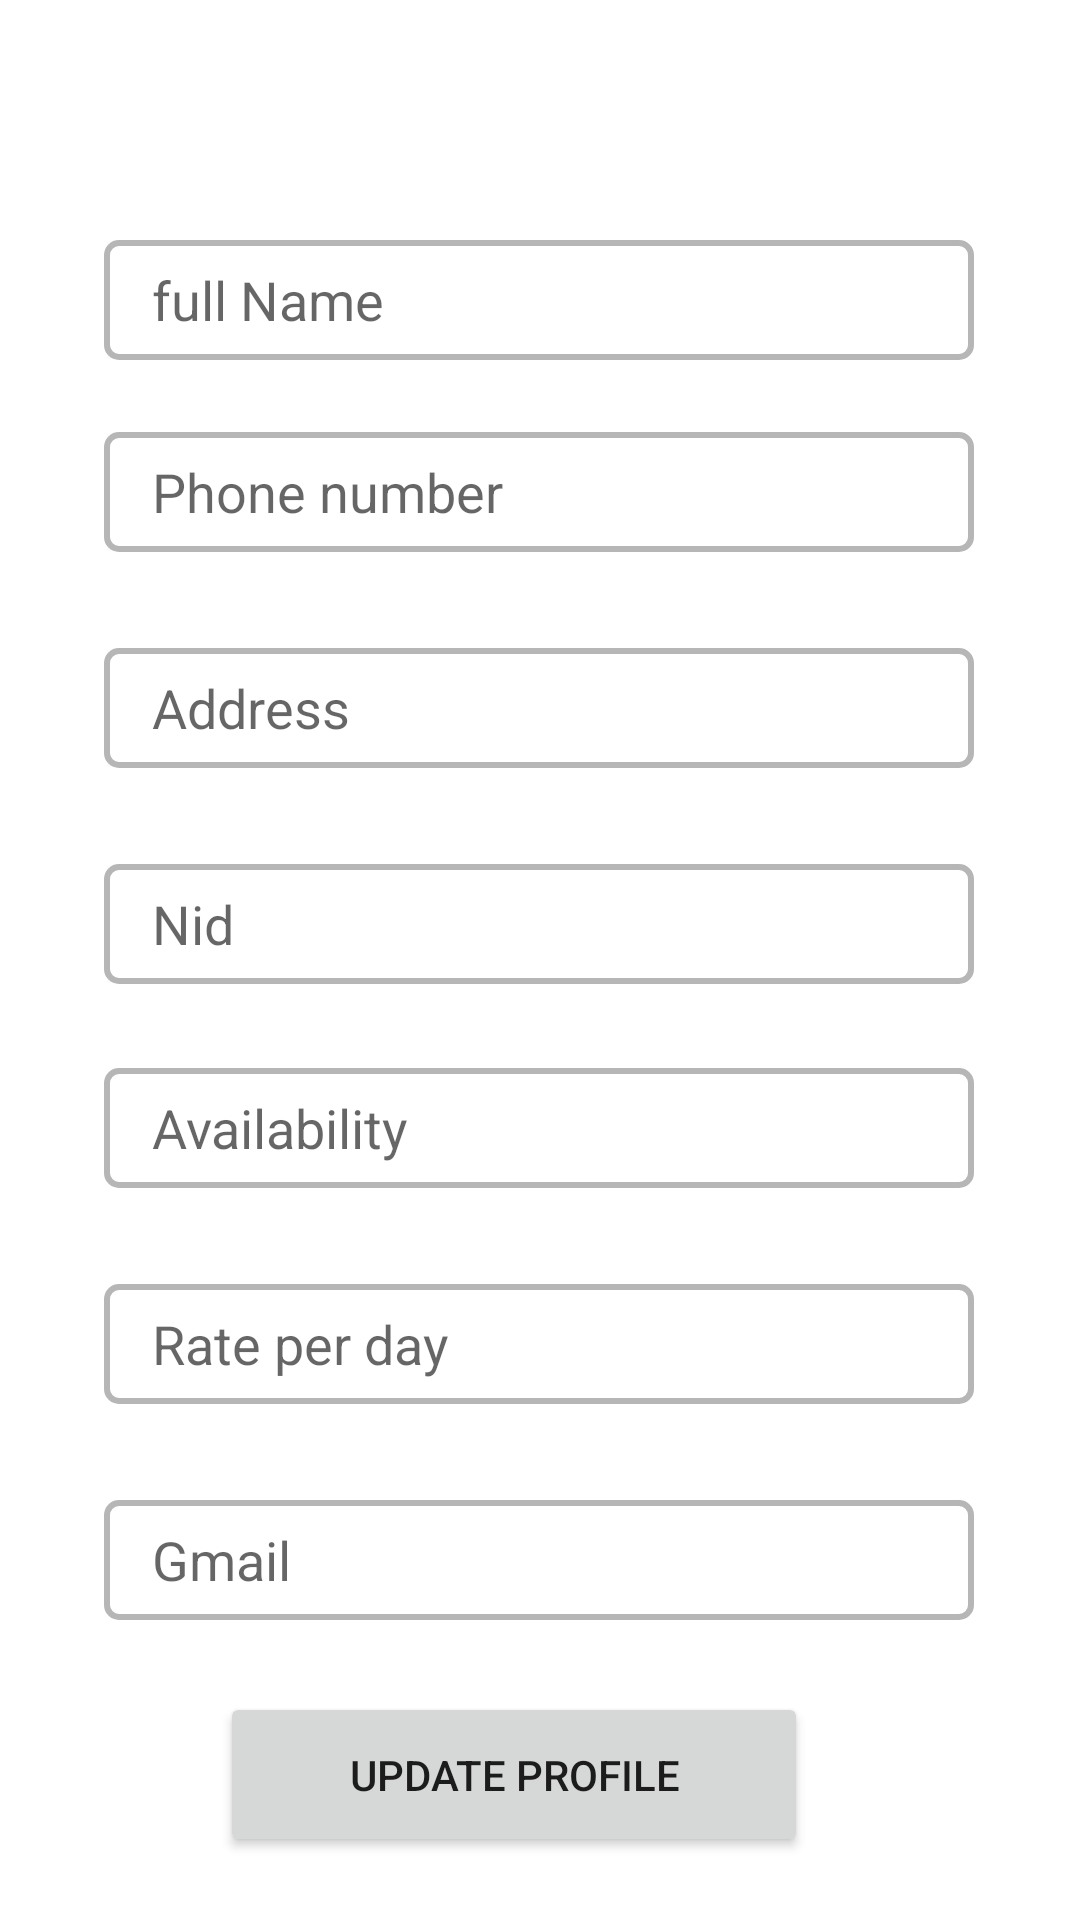

Reconstruct the res/layout file that produces this screen, plus the resources it refers to.
<!-- AndroidManifest.xml: application theme Theme.Petsitting -->
<!-- res/layout/activity_update_profile.xml -->
<?xml version="1.0" encoding="utf-8"?>
<androidx.constraintlayout.widget.ConstraintLayout xmlns:android="http://schemas.android.com/apk/res/android"
    xmlns:app="http://schemas.android.com/apk/res-auto"
    xmlns:tools="http://schemas.android.com/tools"
    android:layout_width="match_parent"
    android:layout_height="match_parent"
    tools:context=".UpdateProfile">


    <EditText
        android:id="@+id/up_profile_phn_no"
        android:layout_width="290dp"
        android:layout_height="40dp"
        android:layout_marginTop="24dp"
        android:background="@drawable/edit_text_background"
        android:ems="10"
        android:hint="Phone number"
        android:textColor="@color/black"
        app:layout_constraintEnd_toEndOf="parent"
        app:layout_constraintHorizontal_bias="0.495"
        app:layout_constraintStart_toStartOf="parent"
        app:layout_constraintTop_toBottomOf="@+id/up_full_name" />

    <EditText
        android:id="@+id/up_profile_address"
        android:layout_width="290dp"
        android:layout_height="40dp"
        android:layout_marginTop="32dp"
        android:background="@drawable/edit_text_background"
        android:ems="10"
        android:hint="Address"
        android:textColor="@color/black"
        app:layout_constraintEnd_toEndOf="parent"
        app:layout_constraintHorizontal_bias="0.495"
        app:layout_constraintStart_toStartOf="parent"
        app:layout_constraintTop_toBottomOf="@+id/up_profile_phn_no" />

    <EditText
        android:id="@+id/up_profile_nid"
        android:layout_width="290dp"
        android:layout_height="40dp"
        android:layout_marginTop="32dp"
        android:background="@drawable/edit_text_background"
        android:ems="10"
        android:hint="Nid"
        android:textColor="@color/black"
        app:layout_constraintEnd_toEndOf="parent"
        app:layout_constraintHorizontal_bias="0.495"
        app:layout_constraintStart_toStartOf="parent"
        app:layout_constraintTop_toBottomOf="@+id/up_profile_address" />

    <EditText
        android:id="@+id/up_profile_availability"
        android:layout_width="290dp"
        android:layout_height="40dp"
        android:layout_marginTop="28dp"
        android:background="@drawable/edit_text_background"
        android:ems="10"
        android:hint="Availability"
        android:textColor="@color/black"
        app:layout_constraintEnd_toEndOf="parent"
        app:layout_constraintHorizontal_bias="0.495"
        app:layout_constraintStart_toStartOf="parent"
        app:layout_constraintTop_toBottomOf="@+id/up_profile_nid" />

    <EditText
        android:id="@+id/up_profile_price"
        android:layout_width="290dp"
        android:layout_height="40dp"
        android:layout_marginTop="32dp"
        android:background="@drawable/edit_text_background"
        android:ems="10"
        android:hint="Rate per day"
        android:textColor="@color/black"
        app:layout_constraintEnd_toEndOf="parent"
        app:layout_constraintHorizontal_bias="0.495"
        app:layout_constraintStart_toStartOf="parent"
        app:layout_constraintTop_toBottomOf="@+id/up_profile_availability" />

    <Button
        android:id="@+id/up_update_save_btn"
        android:layout_width="196dp"
        android:layout_height="55dp"
        android:layout_marginTop="96dp"
        android:text="Update Profile"
        app:layout_constraintEnd_toEndOf="parent"
        app:layout_constraintHorizontal_bias="0.448"
        app:layout_constraintStart_toStartOf="parent"
        app:layout_constraintTop_toBottomOf="@+id/up_profile_price" />

    <EditText
        android:id="@+id/up_full_name"
        android:layout_width="290dp"
        android:layout_height="40dp"
        android:layout_marginTop="80dp"
        android:background="@drawable/edit_text_background"
        android:ems="10"
        android:hint="full Name"
        android:inputType="textPersonName"
        android:textColor="@color/black"
        app:layout_constraintEnd_toEndOf="parent"
        app:layout_constraintHorizontal_bias="0.495"
        app:layout_constraintStart_toStartOf="parent"
        app:layout_constraintTop_toTopOf="parent" />

    <EditText
        android:id="@+id/up_profile_gmail"
        android:layout_width="290dp"
        android:layout_height="40dp"
        android:layout_marginTop="32dp"
        android:ems="10"
        android:background="@drawable/edit_text_background"
        android:hint="Gmail"
        app:layout_constraintEnd_toEndOf="@+id/up_profile_price"
        app:layout_constraintStart_toStartOf="@+id/up_profile_price"
        app:layout_constraintTop_toBottomOf="@+id/up_profile_price" />


</androidx.constraintlayout.widget.ConstraintLayout>
<!-- resources referenced by this layout -->
<resources>
  <!-- drawable edit_text_background (drawable) -->
  <?xml version="1.0" encoding="utf-8"?>
  <shape xmlns:android="http://schemas.android.com/apk/res/android">
      <solid android:color="#1EFFFFFF"></solid>
      <corners android:radius="4dp"></corners>
      <size android:height="40dp"></size>
      <padding android:bottom="8dp" android:left="16dp" android:right="8dp" android:top="8dp"></padding>
      <stroke android:color="#4A070606" android:width="2dp"></stroke>
  </shape>
  <style name="Theme.Petsitting" parent="Theme.MaterialComponents.DayNight.NoActionBar">
          
          <item name="colorPrimary">@color/teal_700</item>
          <item name="colorPrimaryVariant">@color/purple_700</item>
          <item name="colorOnPrimary">@color/white</item>
          
          <item name="colorSecondary">@color/teal_200</item>
          <item name="colorSecondaryVariant">@color/teal_700</item>
          <item name="colorOnSecondary">@color/black</item>
          
          <item name="android:statusBarColor" tools:targetApi="l">?attr/colorPrimaryVariant</item>
          
      </style>
  <!-- not gathered from this repository: default colours our renderer supplied (Android Studio template values) -->
  <color name="purple_700">#FF3700B3</color>
  <color name="teal_200">#FF03DAC5</color>
  <color name="teal_700">#FF018786</color>
  <color name="black">#FF000000</color>
  <color name="white">#FFFFFFFF</color>
</resources>
